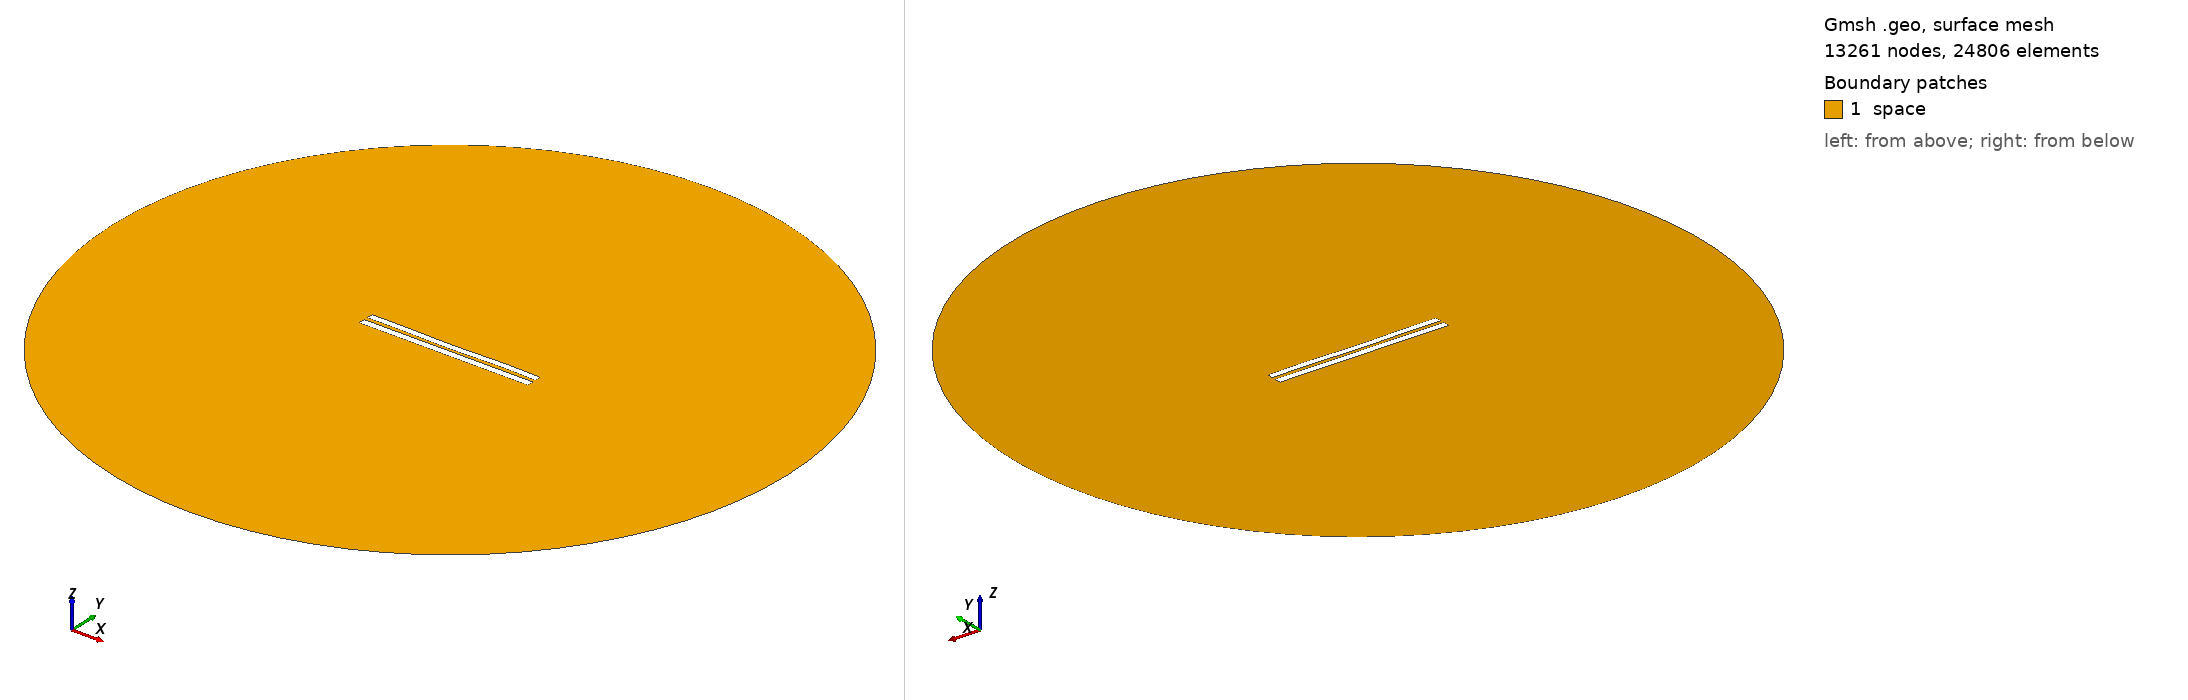

Gmsh geometry script, surface-meshed: 13261 nodes, 24806 surface elements. Boundary patches (legend numbers): 1 space. Left view from above one corner, right view from below the opposite corner. Legend entries are the model's physical surfaces. The drawing asked Gmsh for element sizes between 1% and 20% of the model's largest extent; the script's own settings can give other sizes.

=== 5135.geo (drawn) ===
//---------------------------------------
// Geometry kernel
//---------------------------------------

SetFactory("OpenCASCADE");



//---------------------------------------
// Parameters of the geometry
//---------------------------------------

// Overetch of the upper plate
overetch = 0.125;

// Distance between the plates
distance = 2.25;

// Discretization over the x axis (for the deformation)
nx = 50; 

// Length of the plate
L = 100 - overetch; 

// Number of modes
n = 4; 

// 1st mode coefficient
coeff(1) = -0.075;
beta(1) = 0.596864 * 3.1415926535 / L;

// 2nd mode coefficient
coeff(2) = -0.15;
beta(2) = 1.49418 * 3.1415926535 / L;

// 3rd mode coefficient
coeff(3) = -0.075;
beta(3) = 2.50025 * 3.1415926535 / L;

// 4th mode coefficient
coeff(4) = 0.15;
beta(4) = 3.49999 * 3.1415926535 / L;



//---------------------------------------
// Upper plate (deformed rectangle)
//---------------------------------------

// Coordiantes of the upper plate
xmin = -50;
xmax = 50 - overetch;

// Height of the upper plate
yheight = 4 - 2 * overetch;

// Indexes of the points
UpperID[] = {};
LowerID[] = {};
LeftID[] = {};
RightID[] = {};

// Point index
p = 1;

// Horizontal edges
For i In {1:nx}
    x = xmin + (i-1)*(xmax - xmin)/(nx-1);

    y_bottom = distance / 2 + overetch;
    For j In {1:n}
        C = (Cosh(beta(j)*L) + Cos(beta(j)*L)) / (Sinh(beta(j)*L) + Sin(beta(j)*L));
        y_bottom  = y_bottom + coeff(j) * (Cosh(beta(j)*(x+50)) - Cos(beta(j)*(x+50)) - C * (Sinh(beta(j)*(x+50)) - Sin(beta(j)*(x+50))));
    EndFor

    y_top = y_bottom + yheight;

    Point(p) = {x, y_top, 0, 1.0};
    UpperID[i] = p;
    p = p + 1;

    Point(p) = {x, y_bottom, 0, 1.0};
    LowerID[i] = p;
    p = p + 1;
EndFor

// Create point lists
UpperPts[] = {}; LowerPts[] = {};
For i In {1:nx}
  UpperPts[] += {UpperID[i]};
  LowerPts[] += {LowerID[i]};
EndFor

// Build splines
Spline(1) = {UpperPts[]};
Spline(2) = {LowerPts[]};
Line(3) = {LowerPts[nx-1], UpperPts[nx-1]};
Line(4) = {LowerPts[0], UpperPts[0]};

// Build the plane surface
Curve Loop(1) = {2, 3, -1, -4};
Plane Surface(1) = {1};



//---------------------------------------
// Lower plate (rectangle)
//---------------------------------------

// Vertices
Point(1001) = {-50, -1, 0, 1.0};
Point(1002) = { 50, -1, 0, 1.0};
Point(1003) = { 50,  -5, 0, 1.0};
Point(1004) = {-50,  -5, 0, 1.0};

// Edges
Line(5) = {1001, 1002};
Line(6) = {1002, 1003};
Line(7) = {1003, 1004};
Line(8) = {1004, 1001};

// Plane surface
Line Loop(2) = {5, 6, 7, 8};
Plane Surface(2) = {2}; 



//---------------------------------------
// Outer (fictious) boundary
//---------------------------------------

// Points
Point(1005) = {0, 0, 0};       // Center
Point(1006) = {200, 0, 0};     // Start point
Point(1007) = {0, 200, 0};     // 90 degrees
Point(1008) = {-200, 0, 0};    // 180 degrees
Point(1009) = {0, -200, 0};    // 270 degrees

// Circle arcs (each needs start, center, end)
Circle(9) = {1006, 1005, 1007};
Circle(10) = {1007, 1005, 1008};
Circle(11) = {1008, 1005, 1009};
Circle(12) = {1009, 1005, 1006};

// Plane surface for the entire domain
Curve Loop(3) = {9, 10, 11, 12};
Surface(3) = {3};

// Subtract the plates from the whole domain to obtain the actual domain where we want to solve the equations
BooleanDifference{ Surface{3}; Delete; }{ Surface{1}; Surface{2}; Delete; }




//---------------------------------------
// Transfinite Lines/Curves
//---------------------------------------

// Set the number of points on the boundaries
r = 7;

// Plates
Transfinite Curve {1, 2} = 50*r Using Progression 1;
Transfinite Curve {3, 4} = 2*r Using Progression 1;
Transfinite Line {5, 7} = 50*r Using Progression 1;
Transfinite Line {6, 8} = 2*r Using Progression 1;

// Outer boundary
Transfinite Line {9, 10, 11, 12} = 20 Using Progression 1;



//---------------------------------------
// Physical groups
//---------------------------------------                

// Physical curves (boundaries)
Physical Line("force_segment", 10) = {2};
Physical Line("upper_plate", 11) = {1, 3, 4};
Physical Line("lower_plate", 12) = {5, 6, 7, 8};
Physical Line("boundary", 20) = {9, 10, 11, 12};

// Physical Surfaces
Physical Surface("space", 30) = {3};



//---------------------------------------
// 6. Generate the Mesh
//---------------------------------------

// 2D mesh generation
Mesh 2;
